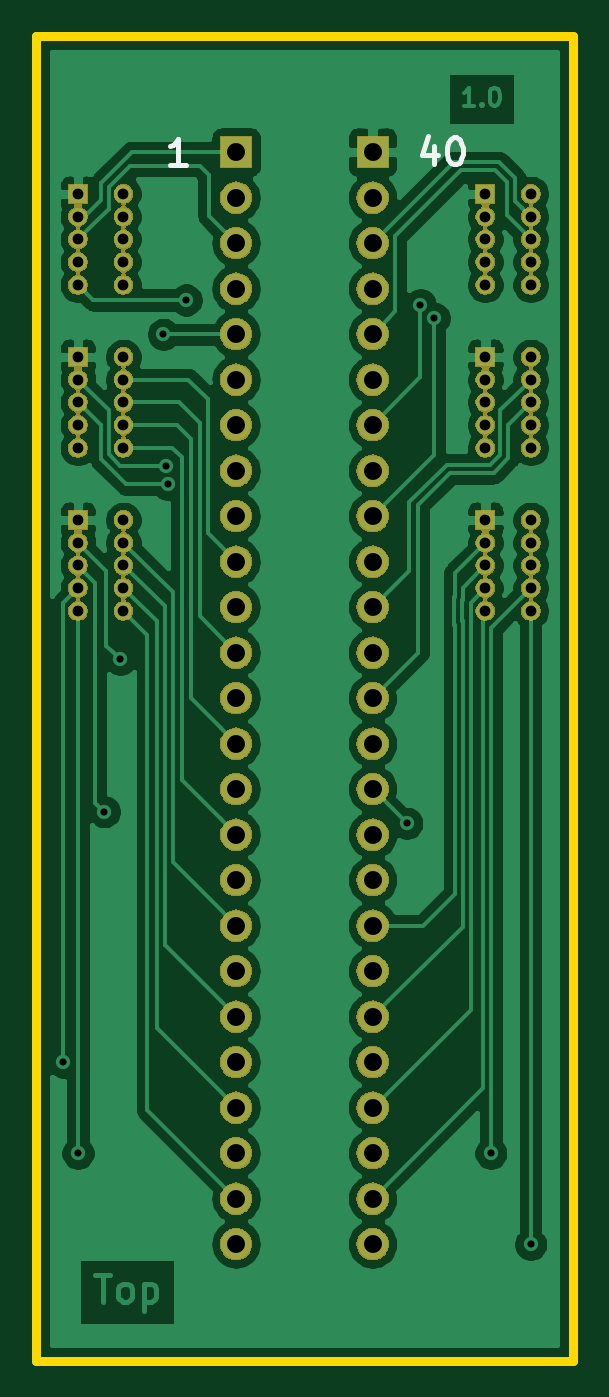
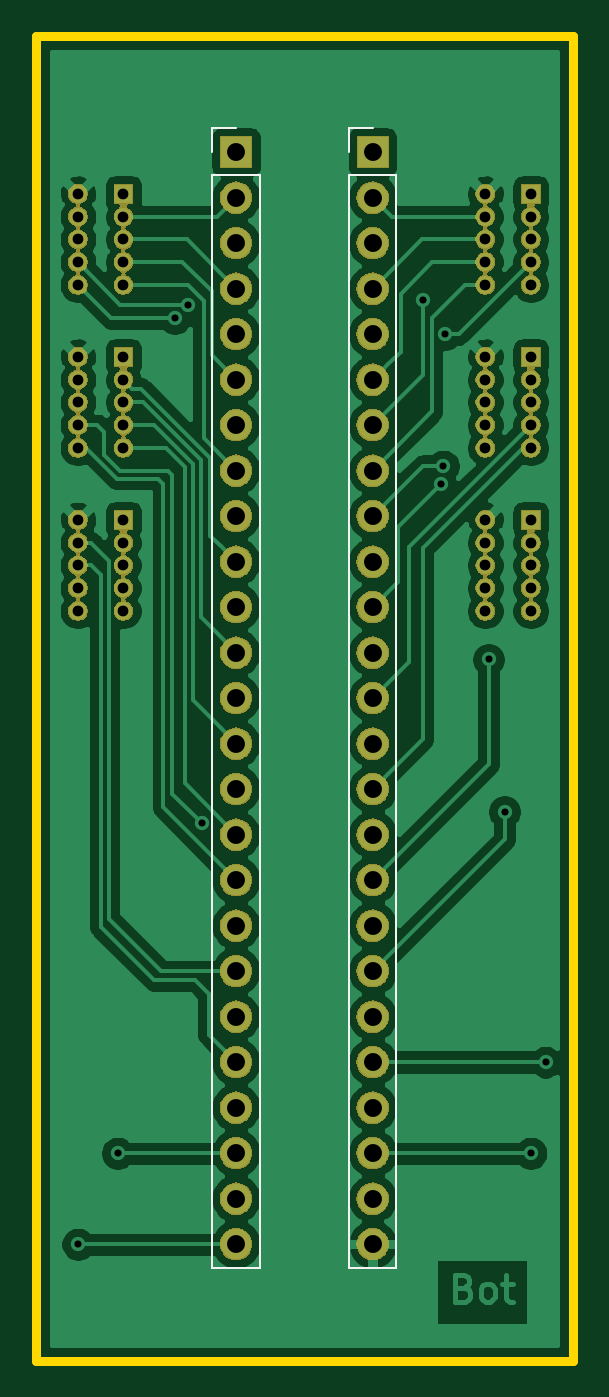
Circuit board: 11 layer files. Board 30.0 x 74.0 mm.
- bottom_copper: USBKeyAdapter-B_Cu.gbr (115362 bytes)
- bottom_mask: USBKeyAdapter-B_Mask.gbr (137713 bytes)
- paste: USBKeyAdapter-B_Paste.gbr (494 bytes)
- bottom_silk: USBKeyAdapter-B_SilkS.gbr (1127 bytes)
- outline: USBKeyAdapter-Edge_Cuts.gbr (689 bytes)
- top_copper: USBKeyAdapter-F_Cu.gbr (110651 bytes)
- top_mask: USBKeyAdapter-F_Mask.gbr (137713 bytes)
- paste: USBKeyAdapter-F_Paste.gbr (494 bytes)
- top_silk: USBKeyAdapter-F_SilkS.gbr (1344 bytes)
- drill: USBKeyAdapter-NPTH.drl (271 bytes)
- drill: USBKeyAdapter-PTH.drl (1937 bytes)

=== bottom_copper: USBKeyAdapter-B_Cu.gbr (115362 bytes, source omitted) ===
=== bottom_mask: USBKeyAdapter-B_Mask.gbr (137713 bytes, source omitted) ===
=== paste: USBKeyAdapter-B_Paste.gbr ===
G04 #@! TF.GenerationSoftware,KiCad,Pcbnew,(5.1.4)-1*
G04 #@! TF.CreationDate,2020-01-13T16:44:49+01:00*
G04 #@! TF.ProjectId,USBKeyAdapter,5553424b-6579-4416-9461-707465722e6b,1.0*
G04 #@! TF.SameCoordinates,Original*
G04 #@! TF.FileFunction,Paste,Bot*
G04 #@! TF.FilePolarity,Positive*
%FSLAX46Y46*%
G04 Gerber Fmt 4.6, Leading zero omitted, Abs format (unit mm)*
G04 Created by KiCad (PCBNEW (5.1.4)-1) date 2020-01-13 16:44:49*
%MOMM*%
%LPD*%
G04 APERTURE LIST*
G04 APERTURE END LIST*
M02*

=== bottom_silk: USBKeyAdapter-B_SilkS.gbr ===
G04 #@! TF.GenerationSoftware,KiCad,Pcbnew,(5.1.4)-1*
G04 #@! TF.CreationDate,2020-01-13T16:44:49+01:00*
G04 #@! TF.ProjectId,USBKeyAdapter,5553424b-6579-4416-9461-707465722e6b,1.0*
G04 #@! TF.SameCoordinates,Original*
G04 #@! TF.FileFunction,Legend,Bot*
G04 #@! TF.FilePolarity,Positive*
%FSLAX46Y46*%
G04 Gerber Fmt 4.6, Leading zero omitted, Abs format (unit mm)*
G04 Created by KiCad (PCBNEW (5.1.4)-1) date 2020-01-13 16:44:49*
%MOMM*%
%LPD*%
G04 APERTURE LIST*
%ADD10C,0.120000*%
G04 APERTURE END LIST*
D10*
X124520000Y-62170000D02*
X123190000Y-62170000D01*
X124520000Y-63500000D02*
X124520000Y-62170000D01*
X124520000Y-64770000D02*
X121860000Y-64770000D01*
X121860000Y-64770000D02*
X121860000Y-125790000D01*
X124520000Y-64770000D02*
X124520000Y-125790000D01*
X124520000Y-125790000D02*
X121860000Y-125790000D01*
X132140000Y-125790000D02*
X129480000Y-125790000D01*
X132140000Y-64770000D02*
X132140000Y-125790000D01*
X129480000Y-64770000D02*
X129480000Y-125790000D01*
X132140000Y-64770000D02*
X129480000Y-64770000D01*
X132140000Y-63500000D02*
X132140000Y-62170000D01*
X132140000Y-62170000D02*
X130810000Y-62170000D01*
M02*

=== outline: USBKeyAdapter-Edge_Cuts.gbr ===
G04 #@! TF.GenerationSoftware,KiCad,Pcbnew,(5.1.4)-1*
G04 #@! TF.CreationDate,2020-01-13T16:44:49+01:00*
G04 #@! TF.ProjectId,USBKeyAdapter,5553424b-6579-4416-9461-707465722e6b,1.0*
G04 #@! TF.SameCoordinates,Original*
G04 #@! TF.FileFunction,Profile,NP*
%FSLAX46Y46*%
G04 Gerber Fmt 4.6, Leading zero omitted, Abs format (unit mm)*
G04 Created by KiCad (PCBNEW (5.1.4)-1) date 2020-01-13 16:44:49*
%MOMM*%
%LPD*%
G04 APERTURE LIST*
%ADD10C,0.500000*%
G04 APERTURE END LIST*
D10*
X112000000Y-131000000D02*
X112000000Y-57000000D01*
X142000000Y-131000000D02*
X112000000Y-131000000D01*
X142000000Y-57000000D02*
X142000000Y-131000000D01*
X112000000Y-57000000D02*
X142000000Y-57000000D01*
M02*

=== top_copper: USBKeyAdapter-F_Cu.gbr (110651 bytes, source omitted) ===
=== top_mask: USBKeyAdapter-F_Mask.gbr (137713 bytes, source omitted) ===
=== paste: USBKeyAdapter-F_Paste.gbr ===
G04 #@! TF.GenerationSoftware,KiCad,Pcbnew,(5.1.4)-1*
G04 #@! TF.CreationDate,2020-01-13T16:44:49+01:00*
G04 #@! TF.ProjectId,USBKeyAdapter,5553424b-6579-4416-9461-707465722e6b,1.0*
G04 #@! TF.SameCoordinates,Original*
G04 #@! TF.FileFunction,Paste,Top*
G04 #@! TF.FilePolarity,Positive*
%FSLAX46Y46*%
G04 Gerber Fmt 4.6, Leading zero omitted, Abs format (unit mm)*
G04 Created by KiCad (PCBNEW (5.1.4)-1) date 2020-01-13 16:44:49*
%MOMM*%
%LPD*%
G04 APERTURE LIST*
G04 APERTURE END LIST*
M02*

=== top_silk: USBKeyAdapter-F_SilkS.gbr ===
G04 #@! TF.GenerationSoftware,KiCad,Pcbnew,(5.1.4)-1*
G04 #@! TF.CreationDate,2020-01-13T16:44:49+01:00*
G04 #@! TF.ProjectId,USBKeyAdapter,5553424b-6579-4416-9461-707465722e6b,1.0*
G04 #@! TF.SameCoordinates,Original*
G04 #@! TF.FileFunction,Legend,Top*
G04 #@! TF.FilePolarity,Positive*
%FSLAX46Y46*%
G04 Gerber Fmt 4.6, Leading zero omitted, Abs format (unit mm)*
G04 Created by KiCad (PCBNEW (5.1.4)-1) date 2020-01-13 16:44:49*
%MOMM*%
%LPD*%
G04 APERTURE LIST*
%ADD10C,0.300000*%
G04 APERTURE END LIST*
D10*
X134254928Y-63178571D02*
X134254928Y-64178571D01*
X133897785Y-62607142D02*
X133540642Y-63678571D01*
X134469214Y-63678571D01*
X135326357Y-62678571D02*
X135469214Y-62678571D01*
X135612071Y-62750000D01*
X135683500Y-62821428D01*
X135754928Y-62964285D01*
X135826357Y-63250000D01*
X135826357Y-63607142D01*
X135754928Y-63892857D01*
X135683500Y-64035714D01*
X135612071Y-64107142D01*
X135469214Y-64178571D01*
X135326357Y-64178571D01*
X135183500Y-64107142D01*
X135112071Y-64035714D01*
X135040642Y-63892857D01*
X134969214Y-63607142D01*
X134969214Y-63250000D01*
X135040642Y-62964285D01*
X135112071Y-62821428D01*
X135183500Y-62750000D01*
X135326357Y-62678571D01*
X120380071Y-64242071D02*
X119522928Y-64242071D01*
X119951500Y-64242071D02*
X119951500Y-62742071D01*
X119808642Y-62956357D01*
X119665785Y-63099214D01*
X119522928Y-63170642D01*
M02*

=== drill: USBKeyAdapter-NPTH.drl ===
M48
; DRILL file {KiCad (5.1.4)-1} date 13.01.2020 16:44:51
; FORMAT={-:-/ absolute / inch / decimal}
; #@! TF.CreationDate,2020-01-13T16:44:51+01:00
; #@! TF.GenerationSoftware,Kicad,Pcbnew,(5.1.4)-1
; #@! TF.FileFunction,NonPlated,1,2,NPTH
FMAT,2
INCH
%
G90
G05
T0
M30

=== drill: USBKeyAdapter-PTH.drl ===
M48
; DRILL file {KiCad (5.1.4)-1} date 13.01.2020 16:44:51
; FORMAT={-:-/ absolute / inch / decimal}
; #@! TF.CreationDate,2020-01-13T16:44:51+01:00
; #@! TF.GenerationSoftware,Kicad,Pcbnew,(5.1.4)-1
; #@! TF.FileFunction,Plated,1,2,PTH
FMAT,2
INCH
T1C0.0157
T2C0.0236
T3C0.0394
%
G90
G05
T1
X4.4699Y-4.4999
X4.5024Y-4.7
X4.56Y-3.95
X4.595Y-3.615
X4.69Y-2.9
X4.695Y-3.19
X4.7Y-3.23
X4.74Y-2.825
X5.225Y-3.975
X5.255Y-2.835
X5.285Y-2.865
X5.41Y-4.7
X5.4976Y-4.9
T2
X4.5024Y-2.5917
X4.5024Y-2.6417
X4.5024Y-2.6917
X4.5024Y-2.7417
X4.5024Y-2.7917
X4.5024Y-2.95
X4.5024Y-3.0
X4.5024Y-3.05
X4.5024Y-3.1
X4.5024Y-3.15
X4.5024Y-3.3083
X4.5024Y-3.3583
X4.5024Y-3.4083
X4.5024Y-3.4583
X4.5024Y-3.5083
X4.6024Y-2.5917
X4.6024Y-2.6417
X4.6024Y-2.6917
X4.6024Y-2.7417
X4.6024Y-2.7917
X4.6024Y-2.95
X4.6024Y-3.0
X4.6024Y-3.05
X4.6024Y-3.1
X4.6024Y-3.15
X4.6024Y-3.3083
X4.6024Y-3.3583
X4.6024Y-3.4083
X4.6024Y-3.4583
X4.6024Y-3.5083
X5.3976Y-2.5917
X5.3976Y-2.6417
X5.3976Y-2.6917
X5.3976Y-2.7417
X5.3976Y-2.7917
X5.3976Y-2.95
X5.3976Y-3.0
X5.3976Y-3.05
X5.3976Y-3.1
X5.3976Y-3.15
X5.3976Y-3.3083
X5.3976Y-3.3583
X5.3976Y-3.4083
X5.3976Y-3.4583
X5.3976Y-3.5083
X5.4976Y-2.5917
X5.4976Y-2.6417
X5.4976Y-2.6917
X5.4976Y-2.7417
X5.4976Y-2.7917
X5.4976Y-2.95
X5.4976Y-3.0
X5.4976Y-3.05
X5.4976Y-3.1
X5.4976Y-3.15
X5.4976Y-3.3083
X5.4976Y-3.3583
X5.4976Y-3.4083
X5.4976Y-3.4583
X5.4976Y-3.5083
T3
X4.85Y-2.5
X4.85Y-2.6
X4.85Y-2.7
X4.85Y-2.8
X4.85Y-2.9
X4.85Y-3.0
X4.85Y-3.1
X4.85Y-3.2
X4.85Y-3.3
X4.85Y-3.4
X4.85Y-3.5
X4.85Y-3.6
X4.85Y-3.7
X4.85Y-3.8
X4.85Y-3.9
X4.85Y-4.0
X4.85Y-4.1
X4.85Y-4.2
X4.85Y-4.3
X4.85Y-4.4
X4.85Y-4.5
X4.85Y-4.6
X4.85Y-4.7
X4.85Y-4.8
X4.85Y-4.9
X5.15Y-2.5
X5.15Y-2.6
X5.15Y-2.7
X5.15Y-2.8
X5.15Y-2.9
X5.15Y-3.0
X5.15Y-3.1
X5.15Y-3.2
X5.15Y-3.3
X5.15Y-3.4
X5.15Y-3.5
X5.15Y-3.6
X5.15Y-3.7
X5.15Y-3.8
X5.15Y-3.9
X5.15Y-4.0
X5.15Y-4.1
X5.15Y-4.2
X5.15Y-4.3
X5.15Y-4.4
X5.15Y-4.5
X5.15Y-4.6
X5.15Y-4.7
X5.15Y-4.8
X5.15Y-4.9
T0
M30

